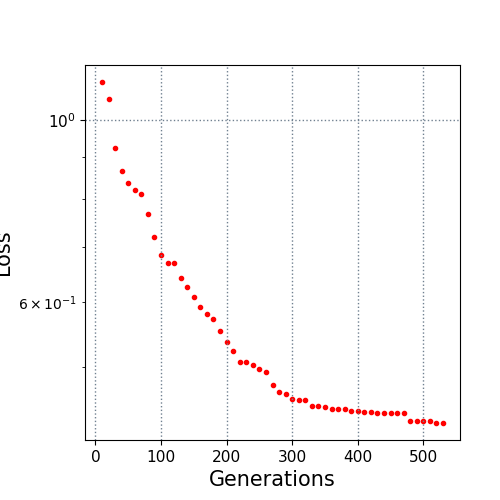

The table this chart was drawn from, first rows:
10.0, 1.111563
20.0, 1.061
30.0, 0.9239
40.0, 0.8664
50.0, 0.8369
60.0, 0.8201
70.0, 0.8115
80.0, 0.768
90.0, 0.7209
100.0, 0.6848
110.0, 0.669
120.0, 0.669
130.0, 0.642
140.0, 0.6265
150.0, 0.6078
160.0, 0.5915
170.0, 0.5806
180.0, 0.5717
190.0, 0.5527
200.0, 0.5356
210.0, 0.5233
220.0, 0.5066
230.0, 0.5066
240.0, 0.5034
250.0, 0.4978
260.0, 0.4928
270.0, 0.4749
280.0, 0.4663
290.0, 0.4633
300.0, 0.4575
310.0, 0.456
320.0, 0.456
330.0, 0.4483
340.0, 0.4483
350.0, 0.4471
360.0, 0.4442
370.0, 0.4442
380.0, 0.4442
390.0, 0.4418
400.0, 0.4418
410.0, 0.4406
420.0, 0.4406
430.0, 0.4395
440.0, 0.4395
450.0, 0.4395
460.0, 0.4395
470.0, 0.4395
480.0, 0.4294
490.0, 0.4294
500.0, 0.4294
510.0, 0.4294
520.0, 0.4274
530.0, 0.4274
